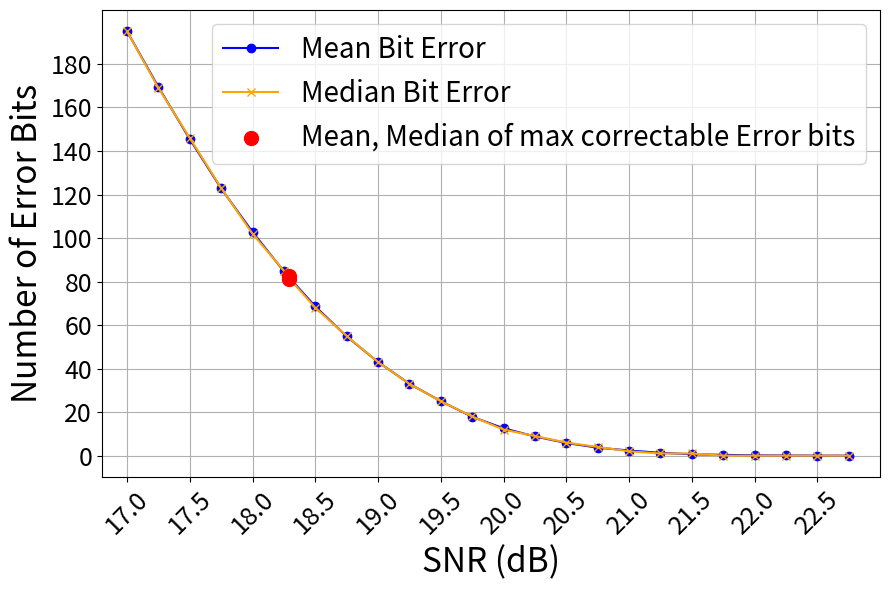

This figure's Python source: (Note: this script raises an exception after producing the figure.)
# for certain snr value, plot the mean of error bits and meadian of error bits
# array of snr, mean of error bits, median of error bits are available

import os
import numpy as np
import matplotlib.pyplot as plt

snr_values = [
    17, 17.25, 17.5, 17.75, 18, 18.25, 18.29, 18.3, 18.5, 18.75,
    19, 19.25, 19.5, 19.75, 20, 20.25, 20.5, 20.75, 21, 21.25,
    21.5, 21.75, 22, 22.25, 22.5, 22.75
]

mean_bit_error = [
    195.042, 169.426, 145.492, 122.776, 102.804, 84.716, 82.439, 81.346, 68.6, 54.812,
    43.051, 33.042, 25.042, 17.864, 12.58, 8.83, 5.82, 3.673, 2.364, 1.298,
    0.655, 0.363, 0.15, 0.075, 0.029, 0.006
]

median_bit_error = [
    195, 169, 146, 123, 102, 85, 82, 81, 68, 55,
    43, 33, 25, 18, 12, 9, 6, 4, 2, 1,
    1, 0, 0, 0, 0, 0
]
#specify the gap between the points in the x-axis and y-axis
plt.figure(figsize=(9, 6))
plt.plot(snr_values, mean_bit_error, marker='o', label='Mean Bit Error', color='blue')
plt.plot(snr_values, median_bit_error, marker='x', label='Median Bit Error', color='orange')
#plt.title('Mean and Median Error Bits vs SNR')
plt.xlabel('SNR (dB)', fontsize=24)
plt.ylabel('Number of Error Bits', fontsize=24)
plt.xticks(np.arange(snr_values[0], snr_values[len(snr_values)-1],0.5), rotation=45)
plt.yticks(np.arange(0, 196, 20))
plt.xlim(16.8, 23)
plt.tick_params(axis='x', which='both', labelsize=18)
plt.tick_params(axis='y', which='both', labelsize=18)
plt.scatter([18.29, 18.29], [82.439, 81.346], color='red', s=100, marker='o', label='Mean, Median of max correctable Error bits', zorder=5)
plt.grid()
plt.legend()
plt.tight_layout()
# Set font size of the legend labels
plt.legend(fontsize=20)
PWD=os.path.dirname(os.path.realpath(__file__))
plt.savefig(PWD+'/snr_vs_bit_error.png')
plt.show()